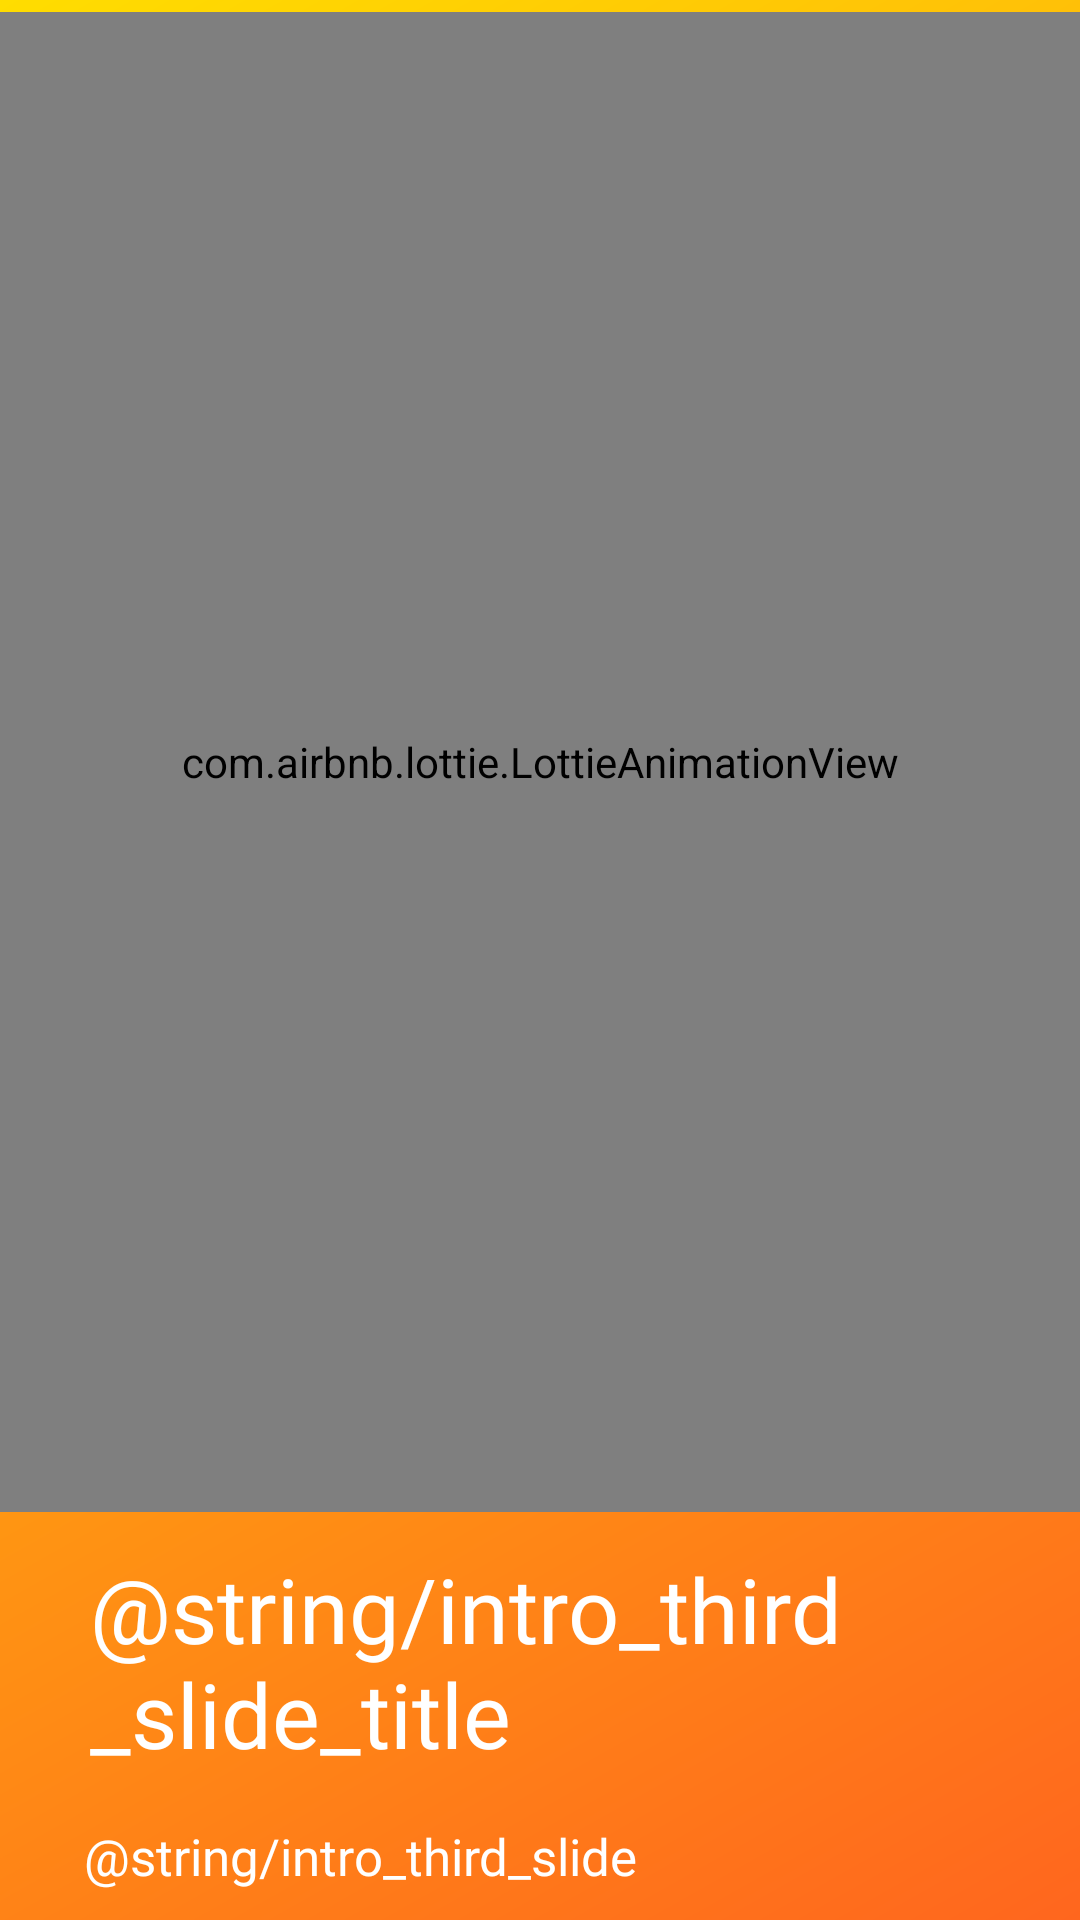

Layout XML and referenced resources for this Android screen:
<!-- AndroidManifest.xml: application theme Theme.FixProblem -->
<!-- res/layout/third_intro_fragment.xml -->
<?xml version="1.0" encoding="utf-8"?>
<androidx.constraintlayout.widget.ConstraintLayout xmlns:android="http://schemas.android.com/apk/res/android"
    xmlns:app="http://schemas.android.com/apk/res-auto"
    xmlns:tools="http://schemas.android.com/tools"
    android:layout_width="match_parent"
    android:layout_height="match_parent"
    android:background="@drawable/back_slide4">

    <com.airbnb.lottie.LottieAnimationView
        android:id="@+id/animationView"
        android:layout_width="match_parent"
        android:layout_height="500dp"
        android:layout_marginTop="4dp"
        app:layout_constraintEnd_toEndOf="parent"
        app:layout_constraintHorizontal_bias="0.0"
        app:layout_constraintStart_toStartOf="parent"
        app:layout_constraintTop_toTopOf="parent"
        app:lottie_autoPlay="true"
        app:lottie_loop="true"
        app:lottie_rawRes="@raw/anim_community" />

    <TextView
        android:id="@+id/textView6"
        android:layout_width="300dp"
        android:layout_height="wrap_content"
        android:layout_marginStart="30dp"
        android:layout_marginTop="12dp"
        android:fontFamily="@font/pro_rounded_medium"
        android:text="@string/intro_third_slide_title"
        android:textColor="@color/white"
        android:textSize="30sp"
        app:layout_constraintStart_toStartOf="parent"
        app:layout_constraintTop_toBottomOf="@+id/animationView" />

    <TextView
        android:id="@+id/textView4"
        android:layout_width="350dp"
        android:layout_height="wrap_content"
        android:layout_marginStart="28dp"
        android:layout_marginTop="16dp"
        android:gravity="start"
        android:text="@string/intro_third_slide"
        android:textColor="@color/white"
        android:textSize="17sp"
        android:fontFamily="@font/pro_rounded_medium"
        app:layout_constraintBottom_toBottomOf="parent"
        app:layout_constraintStart_toStartOf="parent"
        app:layout_constraintTop_toBottomOf="@+id/textView6"
        app:layout_constraintVertical_bias="0.009" />

</androidx.constraintlayout.widget.ConstraintLayout>
<!-- resources referenced by this layout -->
<resources>
  <color name="white">#FFFFFFFF</color>
  <!-- drawable back_slide4 (drawable) -->
  <?xml version="1.0" encoding="utf-8"?>
  <shape xmlns:android="http://schemas.android.com/apk/res/android"
      android:shape="rectangle">
      <gradient
          android:startColor="#FFDD00"
          android:endColor="#FF661E"
          android:type="linear"
          android:angle="315" />
  
  </shape>
  <style name="Theme.FixProblem" parent="android:Theme.Material.Light.NoActionBar" />
</resources>
